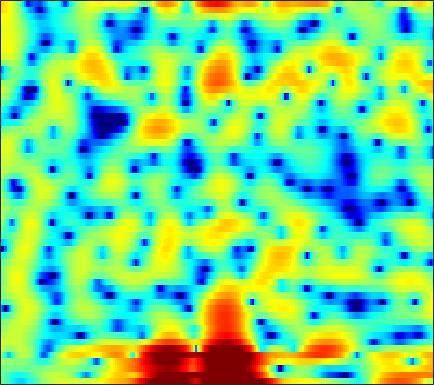

The table this chart was drawn from, first rows:
-0.18715, -0.86185, -1.8168, -2.8471, -3.6748, -4.7678, -5.7146, -6.2453, -6.7631, -7.0068, -6.8577, -6.4509, -5.6826, -4.7975, -4.0996, -3.0944, -2.1508, -1.474, -0.64602, 0.18865, 0.92017, 1.3983, 1.9539, 2.4379
-1.032, -1.363, -1.893, -2.493, -2.955, -3.585, -4.163, -4.491, -4.747, -4.733, -4.431, -4.061, -3.429, -2.708, -2.138, -1.395, -0.6827, -0.1823, 0.4411, 0.9968, 1.48, 1.798, 2.152, 2.433
-0.2321, -0.2295, -0.2706, -0.3488, -0.427, -0.5279, -0.6233, -0.7188, -0.8099, -0.8709, -0.909, -0.9241, -0.9069, -0.8606, -0.8142, -0.7365, -0.6291, -0.5243, -0.3701, -0.1781, 0.03372, 0.201, 0.4439, 0.6836
1.542, 1.331, 1.065, 0.8309, 0.7005, 0.5883, 0.5296, 0.4917, 0.4366, 0.3784, 0.2203, 0.03401, -0.3003, -0.7582, -1.185, -1.869, -2.615, -3.186, -3.849, -4.216, -4.12, -3.728, -2.869, -1.833
0.9002, -1.08, -4.447, -7.49, -7.127, -4.17, -1.518, -0.09301, 1.204, 1.968, 2.279, 2.241, 1.889, 1.159, 0.3567, -1.096, -3.052, -4.89, -8.095, -11.84, -12.69, -10.3, -6.791, -4.046
3.26, 2.501, 1.607, 1.083, 1.01, 1.297, 1.833, 2.232, 2.631, 2.817, 2.75, 2.519, 1.97, 1.132, 0.3246, -0.9897, -2.559, -3.924, -5.942, -8.151, -10.5, -12.08, -12.71, -10.99
3.364, 3.31, 3.231, 3.169, 3.131, 3.083, 3.017, 2.939, 2.768, 2.506, 2.125, 1.746, 1.104, 0.3027, -0.4042, -1.507, -2.778, -3.839, -5.376, -7.006, -8.579, -9.488, -10.13, -9.828
1.826, 2.113, 2.425, 2.662, 2.793, 2.902, 2.932, 2.899, 2.776, 2.561, 2.239, 1.93, 1.427, 0.8094, 0.2868, -0.4935, -1.337, -2.002, -2.905, -3.785, -4.593, -5.127, -5.711, -6.121
0.3639, 0.9075, 1.518, 2.016, 2.319, 2.643, 2.865, 2.97, 3.021, 2.961, 2.786, 2.579, 2.196, 1.691, 1.236, 0.5154, -0.3276, -1.035, -2.078, -3.22, -4.446, -5.387, -6.609, -7.708
-0.8213, -0.3023, 0.3461, 0.9641, 1.404, 1.958, 2.45, 2.766, 3.093, 3.297, 3.358, 3.306, 3.098, 2.721, 2.323, 1.633, 0.7534, -0.04548, -1.314, -2.865, -4.785, -6.55, -9.591, -14.09
-3.799, -3.807, -3.502, -2.712, -1.873, -0.6037, 0.6273, 1.446, 2.352, 3.024, 3.466, 3.645, 3.686, 3.512, 3.246, 2.715, 1.983, 1.309, 0.2519, -0.9703, -2.353, -3.455, -4.938, -6.265
-8.977, -12.97, -33.48, -13.69, -8.217, -3.955, -1.175, 0.3412, 1.848, 2.901, 3.58, 3.883, 4.045, 3.959, 3.741, 3.275, 2.616, 2.014, 1.075, 0.016, -1.127, -2.007, -3.138, -4.146
-2.699, -2.937, -2.885, -2.246, -1.448, -0.1919, 1.039, 1.856, 2.744, 3.378, 3.756, 3.877, 3.833, 3.568, 3.234, 2.619, 1.825, 1.113, 0.01804, -1.253, -2.713, -3.957, -5.901, -8.262
0.1504, 0.4259, 0.8611, 1.368, 1.773, 2.316, 2.804, 3.103, 3.382, 3.49, 3.403, 3.208, 2.769, 2.133, 1.54, 0.6048, -0.4606, -1.335, -2.566, -3.864, -5.231, -6.321, -7.899, -9.642
-0.08719, 0.6301, 1.55, 2.369, 2.896, 3.453, 3.836, 3.995, 4.018, 3.809, 3.358, 2.851, 1.939, 0.7556, -0.3088, -1.938, -3.736, -5.11, -6.778, -8.125, -9.003, -9.362, -9.579, -9.537
-2.401, -0.611, 1.244, 2.627, 3.416, 4.18, 4.64, 4.792, 4.739, 4.39, 3.727, 3, 1.704, -0.03313, -1.678, -4.433, -8.099, -11.75, -18.72, -23.55, -18.53, -16.37, -14.9, -14.07
-1.698, -0.2858, 1.301, 2.568, 3.313, 4.053, 4.504, 4.66, 4.627, 4.306, 3.676, 2.999, 1.806, 0.2479, -1.169, -3.411, -6.015, -8.115, -10.73, -12.67, -13.94, -14.9, -16.96, -21.45
-0.4998, 0.2161, 1.151, 2.002, 2.56, 3.165, 3.598, 3.789, 3.852, 3.682, 3.278, 2.82, 1.997, 0.9542, 0.04066, -1.316, -2.783, -3.906, -5.354, -6.689, -7.86, -8.608, -9.379, -9.761
-1.445, -0.8872, -0.08556, 0.7358, 1.341, 2.077, 2.687, 3.038, 3.333, 3.418, 3.285, 3.037, 2.507, 1.771, 1.089, 0.03569, -1.148, -2.098, -3.381, -4.601, -5.639, -6.233, -6.7, -6.72
-4.842, -4.322, -3.169, -1.689, -0.5511, 0.859, 2.038, 2.745, 3.458, 3.891, 4.044, 3.979, 3.663, 3.073, 2.457, 1.39, 0.03763, -1.183, -3.097, -5.344, -7.841, -9.562, -10.62, -9.662
-18.93, -20.48, -11.02, -5.843, -3.218, -0.6378, 1.262, 2.342, 3.424, 4.147, 4.545, 4.645, 4.518, 4.089, 3.569, 2.585, 1.248, -0.007515, -2.14, -4.912, -8.573, -11.87, -14.35, -11.58
-7.607, -7.26, -5.923, -4.057, -2.635, -0.9044, 0.5647, 1.5, 2.524, 3.298, 3.821, 4.047, 4.114, 3.922, 3.602, 2.95, 2.044, 1.221, -0.05167, -1.444, -2.817, -3.709, -4.579, -5.061
-2.914, -2.842, -2.65, -2.298, -1.915, -1.222, -0.3599, 0.3606, 1.328, 2.207, 2.924, 3.32, 3.634, 3.694, 3.569, 3.188, 2.576, 1.97, 1.04, -0.01587, -1.107, -1.909, -2.927, -3.842
-0.5066, -1.207, -2.377, -3.739, -4.65, -5.025, -3.908, -2.47, -0.4776, 1.231, 2.547, 3.274, 3.929, 4.23, 4.24, 3.972, 3.402, 2.781, 1.708, 0.3831, -1.155, -2.399, -3.998, -5.287
1.398, 0.2041, -1.973, -5.217, -8.831, -13.51, -8.526, -4.767, -1.334, 0.9953, 2.607, 3.47, 4.242, 4.627, 4.682, 4.449, 3.857, 3.166, 1.855, 0.02815, -2.484, -5.045, -10.01, -18.58
2.114, 1.38, 0.3267, -0.68, -1.27, -1.633, -1.39, -0.8881, -0.002366, 0.9375, 1.783, 2.321, 2.85, 3.156, 3.226, 3.092, 2.67, 2.153, 1.173, -0.1534, -1.841, -3.29, -5.29, -6.798
2.167, 1.652, 0.9556, 0.3095, -0.0913, -0.4738, -0.6433, -0.6246, -0.4187, -0.05731, 0.4066, 0.7733, 1.243, 1.634, 1.84, 1.97, 1.914, 1.743, 1.349, 0.7748, 0.06153, -0.5255, -1.306, -2.016
2.018, 1.38, 0.4648, -0.4776, -1.163, -1.98, -2.608, -2.889, -2.934, -2.588, -1.911, -1.273, -0.3494, 0.5294, 1.106, 1.721, 2.142, 2.325, 2.393, 2.273, 1.994, 1.692, 1.179, 0.5663
1.306, 0.3132, -1.222, -2.958, -4.381, -6.345, -8.327, -9.692, -10.75, -9.797, -7.283, -5.231, -2.786, -0.8048, 0.4045, 1.669, 2.585, 3.062, 3.45, 3.6, 3.531, 3.352, 2.953, 2.381
0.05513, -1.368, -3.802, -6.921, -9.686, -13.42, -16.25, -17.97, -20.66, -17.56, -11.24, -7.635, -4.024, -1.401, 0.104, 1.624, 2.682, 3.233, 3.688, 3.871, 3.826, 3.665, 3.306, 2.811
0.3018, -1.011, -3.412, -6.763, -10.14, -15.55, -16.24, -13.45, -10.21, -7.563, -5.124, -3.416, -1.396, 0.2742, 1.281, 2.3, 2.97, 3.259, 3.395, 3.265, 2.93, 2.58, 2.052, 1.518
1.99, 1.404, 0.3988, -0.7491, -1.57, -2.401, -2.715, -2.574, -2.007, -1.182, -0.2679, 0.4211, 1.26, 1.96, 2.356, 2.682, 2.755, 2.616, 2.154, 1.364, 0.2365, -0.7999, -2.301, -3.57
2.706, 2.6, 2.344, 2.007, 1.751, 1.447, 1.242, 1.162, 1.155, 1.244, 1.389, 1.513, 1.656, 1.744, 1.74, 1.607, 1.276, 0.8581, 0.004252, -1.274, -3.156, -5.162, -9.218, -17.44
2.823, 2.924, 2.935, 2.83, 2.683, 2.432, 2.127, 1.883, 1.549, 1.22, 0.9251, 0.7228, 0.5044, 0.3205, 0.1979, 0.01182, -0.2699, -0.5645, -1.129, -1.942, -3.011, -3.962, -5.302, -6.378
3.146, 3.325, 3.405, 3.314, 3.136, 2.756, 2.214, 1.706, 0.908, 0.004376, -0.924, -1.548, -2.143, -2.358, -2.281, -1.995, -1.663, -1.477, -1.366, -1.432, -1.641, -1.857, -2.176, -2.423
3.614, 3.812, 3.9, 3.778, 3.55, 3.032, 2.247, 1.444, 0.02675, -1.894, -4.491, -6.924, -10.11, -9.827, -7.695, -5.053, -3.173, -2.209, -1.371, -0.9025, -0.7151, -0.6993, -0.7633, -0.8678
3.372, 3.577, 3.709, 3.661, 3.49, 3.062, 2.371, 1.648, 0.3564, -1.408, -3.78, -5.958, -8.586, -8.335, -6.526, -4.128, -2.405, -1.531, -0.8436, -0.5958, -0.6948, -0.9335, -1.349, -1.746
1.644, 1.947, 2.264, 2.453, 2.485, 2.398, 2.148, 1.867, 1.381, 0.8014, 0.1994, -0.191, -0.5221, -0.5278, -0.3428, 0.02652, 0.3518, 0.4542, 0.3262, -0.2238, -1.268, -2.441, -4.623, -7.238
-2.333, -1.556, -0.7672, -0.2635, -0.01772, 0.1786, 0.3186, 0.4233, 0.5855, 0.7847, 1.031, 1.226, 1.501, 1.766, 1.951, 2.13, 2.178, 2.086, 1.717, 0.9855, -0.2263, -1.551, -4.048, -7.328
-7.118, -5.75, -4.838, -4.64, -4.776, -5.076, -5.118, -4.802, -3.912, -2.764, -1.617, -0.8268, 0.1013, 0.8627, 1.332, 1.813, 2.127, 2.254, 2.255, 2.064, 1.686, 1.306, 0.7712, 0.3446
-6.095, -6.171, -6.8, -8.27, -10.16, -14.34, -20.98, -18.4, -12, -8.157, -5.62, -4.212, -2.729, -1.548, -0.8124, 0.02102, 0.7217, 1.154, 1.626, 1.991, 2.245, 2.39, 2.536, 2.653
-3.132, -3.82, -5.014, -6.584, -8.028, -10.06, -11.46, -11.44, -10.21, -8.667, -7.266, -6.35, -5.261, -4.234, -3.484, -2.468, -1.459, -0.7216, 0.2209, 1.076, 1.83, 2.318, 2.849, 3.259
-0.09702, -0.7409, -1.723, -2.819, -3.693, -4.861, -5.965, -6.674, -7.483, -8.165, -8.733, -8.962, -8.939, -8.424, -7.694, -6.389, -4.873, -3.627, -1.985, -0.4612, 0.881, 1.736, 2.671, 3.366
2.185, 1.661, 0.8494, -0.1095, -0.9247, -2.192, -3.681, -4.994, -7.129, -9.801, -13.24, -16.24, -18.99, -18.07, -16.3, -13.69, -10.52, -8.055, -4.988, -2.338, -0.1684, 1.135, 2.485, 3.413
3.007, 2.641, 2.073, 1.365, 0.7154, -0.3714, -1.794, -3.145, -5.433, -8.467, -12.51, -16.2, -20.44, -21.8, -24.27, -39.81, -17.53, -11.53, -6.347, -2.752, -0.1392, 1.339, 2.782, 3.7
0.912, 0.8269, 0.8288, 0.8246, 0.706, 0.343, -0.3252, -1.052, -2.315, -3.863, -5.532, -6.802, -8.243, -9.19, -9.466, -8.878, -7.12, -5.389, -2.982, -0.7488, 1.084, 2.196, 3.304, 3.973
-7.576, -6.39, -4.05, -2.195, -1.266, -0.5772, -0.3899, -0.523, -0.972, -1.643, -2.406, -2.967, -3.603, -3.977, -3.994, -3.673, -2.958, -2.208, -1.039, 0.1676, 1.302, 2.054, 2.852, 3.378
-10.83, -8.569, -5.064, -2.641, -1.442, -0.4862, -0.1042, -0.112, -0.4381, -1.053, -1.875, -2.535, -3.369, -3.979, -4.176, -4.02, -3.409, -2.74, -1.69, -0.6149, 0.4006, 1.076, 1.84, 2.433
-0.5163, -0.2127, 0.3785, 0.9892, 1.342, 1.583, 1.485, 1.169, 0.422, -0.7312, -2.326, -3.821, -6.233, -8.864, -10.21, -9.696, -7.556, -5.908, -4.025, -2.504, -1.247, -0.4541, 0.4405, 1.171
3.271, 3.462, 3.659, 3.754, 3.719, 3.488, 3.006, 2.449, 1.391, -0.06733, -2.035, -3.955, -7.336, -11.99, -15.44, -13.97, -10.29, -8.257, -6.38, -5.058, -3.996, -3.281, -2.37, -1.529
4.382, 4.593, 4.743, 4.725, 4.594, 4.241, 3.677, 3.107, 2.134, 0.9085, -0.5566, -1.793, -3.529, -5.165, -6.188, -7.115, -7.693, -8.048, -8.56, -9.051, -9.28, -8.979, -7.902, -6.44
4.388, 4.639, 4.81, 4.796, 4.668, 4.343, 3.833, 3.332, 2.518, 1.536, 0.4191, -0.4932, -1.781, -3.123, -4.166, -5.632, -7.255, -8.735, -11.32, -15.39, -24.03, -28.03, -16.43, -11.55
4.123, 4.388, 4.568, 4.565, 4.445, 4.138, 3.669, 3.214, 2.48, 1.622, 0.6485, -0.1451, -1.28, -2.497, -3.455, -4.834, -6.321, -7.524, -9.267, -10.99, -12.23, -12.37, -11.39, -9.765
4.045, 4.274, 4.412, 4.367, 4.217, 3.866, 3.366, 2.898, 2.161, 1.315, 0.3708, -0.3844, -1.438, -2.529, -3.355, -4.441, -5.491, -6.212, -7.049, -7.663, -7.968, -7.963, -7.671, -7.117
4.441, 4.588, 4.617, 4.46, 4.226, 3.767, 3.148, 2.593, 1.743, 0.7767, -0.2665, -1.09, -2.215, -3.338, -4.16, -5.169, -6.051, -6.585, -7.064, -7.294, -7.227, -7.023, -6.592, -6.064
5.302, 5.336, 5.205, 4.883, 4.518, 3.88, 3.058, 2.328, 1.216, -0.02485, -1.356, -2.4, -3.812, -5.207, -6.237, -7.575, -8.78, -9.486, -9.94, -9.673, -8.882, -8.123, -7.083, -6.14
6.32, 6.21, 5.888, 5.38, 4.87, 4.013, 2.943, 1.972, 0.4543, -1.312, -3.285, -4.79, -6.673, -8.322, -9.507, -11.37, -14.04, -17.13, -21.48, -17.25, -12.48, -10.02, -7.74, -6.232
7.05, 6.692, 6.094, 5.39, 4.807, 3.895, 2.772, 1.716, -0.1103, -2.625, -6.125, -9.579, -14.59, -14.76, -13, -11.88, -12.1, -12.75, -13.13, -11.47, -9.007, -7.301, -5.53, -4.403
